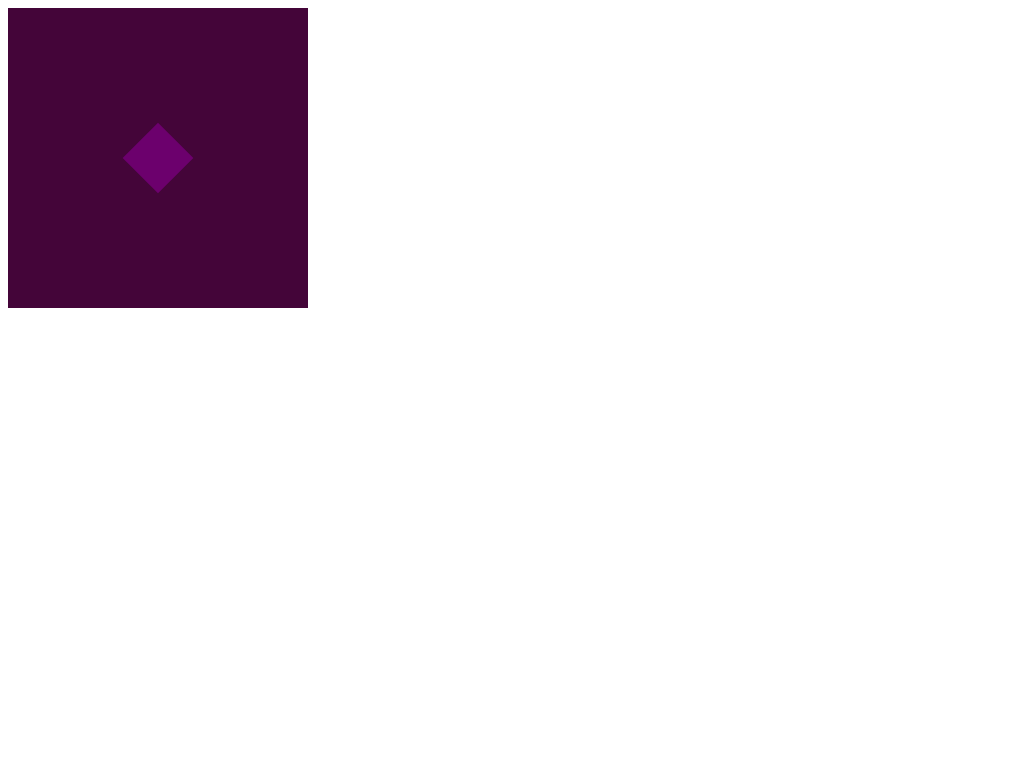

Write a web page that renders exactly this picture using CSS.

<!-- file: index.html -->
<!DOCTYPE html>
<html lang="en">
  <head>
    <meta charset="UTF-8" />
    <meta http-equiv="X-UA-Compatible" content="IE=edge" />
    <meta name="viewport" content="width=device-width, initial-scale=1.0" />
    <title>Animatino</title>
    <link rel="stylesheet" href="./style.css" />
  </head>
  <body>
    <div class="container">
      <div class="box"></div>
    </div>
  </body>
</html>


/* file: style.css */
.container {
  position: relative;
  width: 300px;
  height: 300px;
  background-color: rgb(68, 5, 57);
}

.box {
  position: absolute;
  top: 50%;
  left: 50%;
  width: 50px;
  height: 50px;
  background-color: rgb(108, 0, 109);
  /* border-radius: 50%; */
  transform: translate(-50%, -50%) rotate(45deg);
  animation-name: colorful;
  animation-duration: 6s;
  animation-timing-function: linear;
  animation-iteration-count: infinite;
}

@keyframes colorful {
  0% {
    transform: translate(-50%, -50%) rotate(0deg) scale(1);
    background-color: rgb(88, 1, 90);
  }
  20% {
    transform: translate(-50%, -50%) rotate(60deg) scale(1.5);
    background-color: rgb(134, 0, 136);
  }
  40% {
    transform: translate(-50%, -50%) rotate(120deg) scale(2);
    background-color: rgb(207, 86, 255);
  }
  50% {
    transform: translate(-50%, -50%) rotate(150deg) scale(2.5);
    background-color: rgb(252, 243, 255);
  }
  60% {
    transform: translate(-50%, -50%) rotate(180deg) scale(2);
    background-color: rgb(207, 86, 255);
  }
  80% {
    transform: translate(-50%, -50%) rotate(240deg) scale(1.5);
    background-color: rgb(134, 0, 136);
  }
  100% {
    transform: translate(-50%, -50%) rotate(360deg) scale(1);
    background-color: rgb(88, 1, 90);
  }
}
